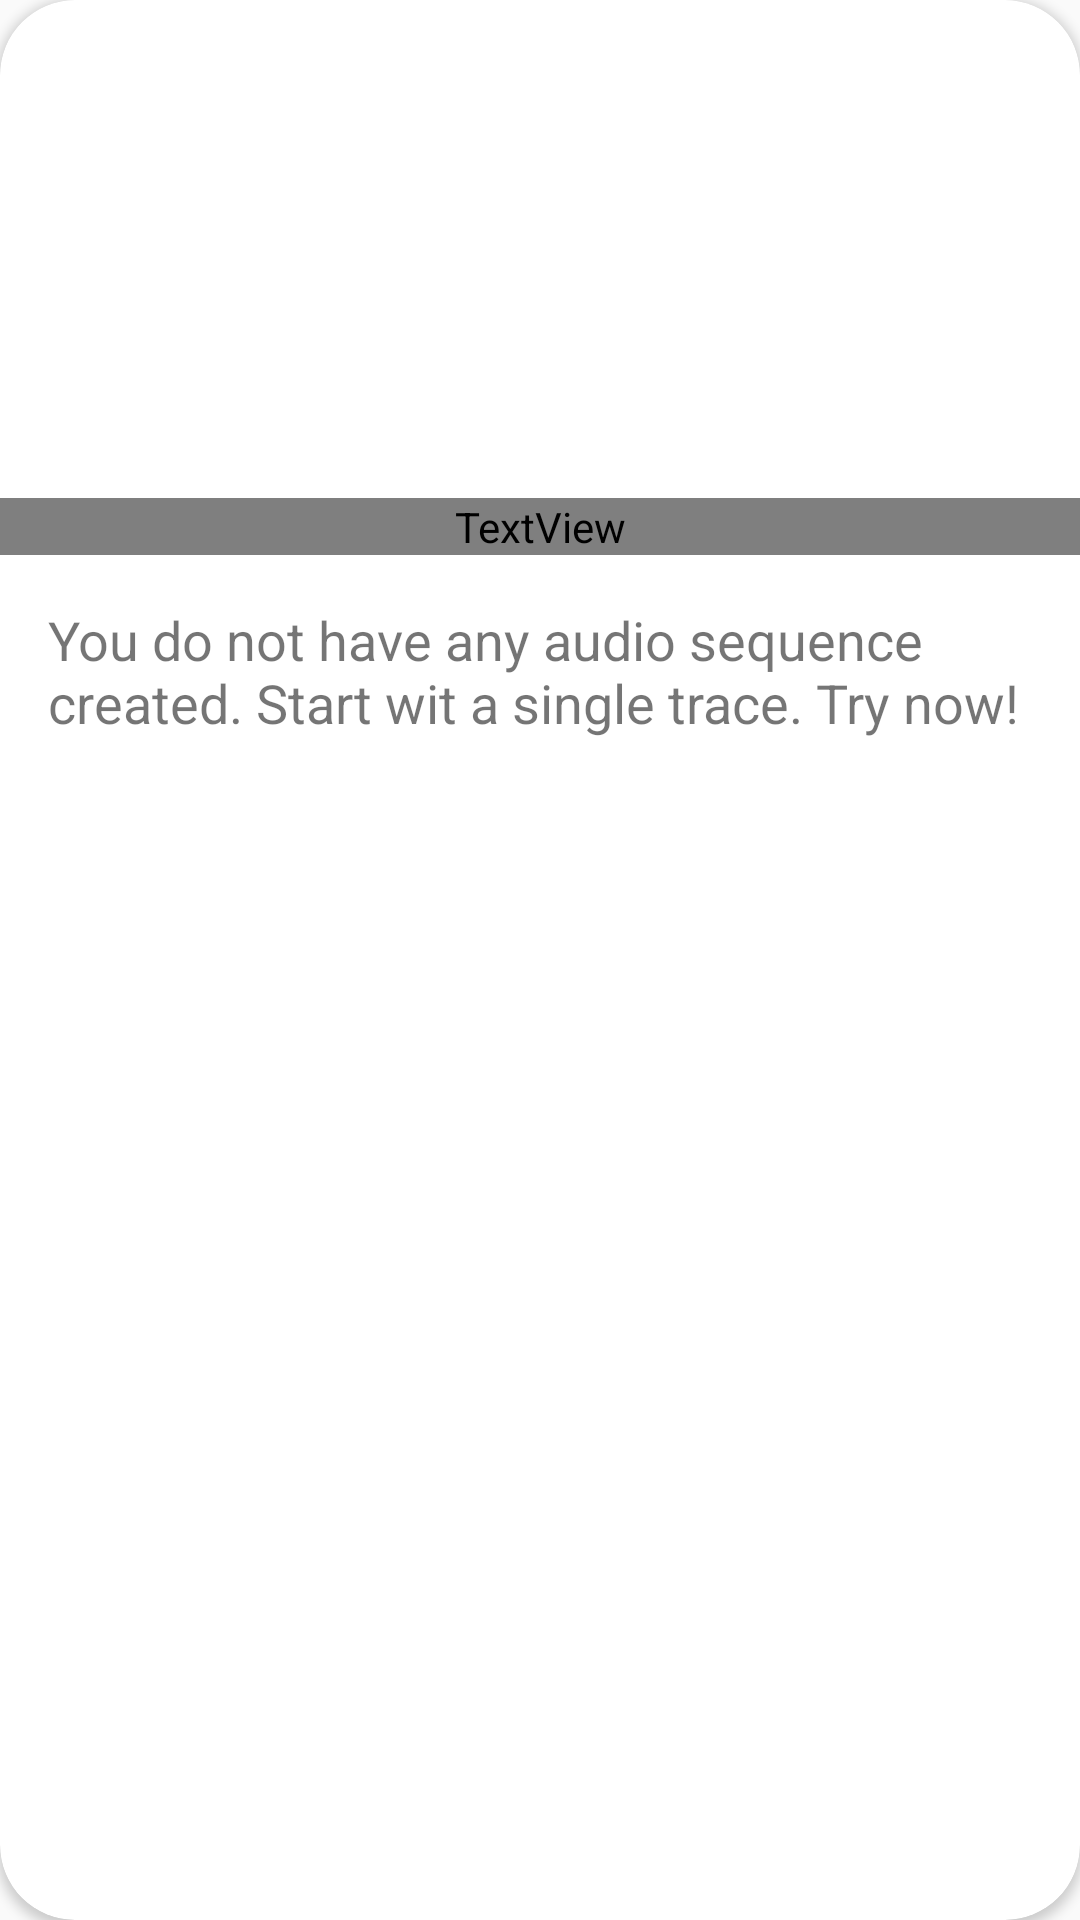

Android layout source for this screen:
<!-- AndroidManifest.xml: application theme AppTheme -->
<!-- res/layout/card_item_main.xml -->
<?xml version="1.0" encoding="utf-8"?>
<androidx.cardview.widget.CardView xmlns:android="http://schemas.android.com/apk/res/android"
                                   xmlns:tools="http://schemas.android.com/tools" android:layout_width="match_parent"
                                   android:layout_height="match_parent"
                                   xmlns:app="http://schemas.android.com/apk/res-auto"
                                   app:cardCornerRadius="@dimen/card_radius"
                                   app:cardElevation="@dimen/card_elevation"
                                   app:cardBackgroundColor="@android:color/white"
                                   android:layout_marginBottom="@dimen/fab_margin"
>

    <androidx.constraintlayout.widget.ConstraintLayout android:layout_width="match_parent"
                                                       android:layout_height="match_parent">


        <ImageView
                android:layout_width="0dp"
                android:layout_height="150dp" app:srcCompat="@drawable/image_card_empty"
                android:id="@+id/ivMain"
                android:scaleType="centerCrop"
                app:layout_constraintTop_toTopOf="parent"
                app:layout_constraintStart_toStartOf="parent" app:layout_constraintEnd_toEndOf="parent"/>
        <ImageView
                android:layout_width="wrap_content"
                android:layout_height="0dp" app:srcCompat="@drawable/ic_brain_poligon_main"
                android:id="@+id/ivIconExtra" android:layout_marginTop="16dp"
                app:layout_constraintTop_toBottomOf="@+id/ivMain" app:layout_constraintStart_toStartOf="parent"
                app:layout_constraintEnd_toEndOf="parent"
        />
        <TextView
                android:text="@string/no_sequence_audio"
                android:layout_width="0dp"
                android:layout_height="wrap_content"
                android:gravity="center"
                android:textSize="@dimen/text_title"
                android:textColor="@android:color/black"
                android:fontFamily="@android:string/dialog_alert_title"
                android:id="@+id/tvTitle"
                app:layout_constraintTop_toBottomOf="@+id/ivIconExtra" app:layout_constraintStart_toStartOf="parent"
                app:layout_constraintEnd_toEndOf="parent"
        />
        <TextView
                android:text="@string/you_do_not_have_any_audio_"
                android:layout_width="0dp"
                android:layout_height="0dp"
                android:textSize="@dimen/text_description"
                android:id="@+id/tvDescription" app:layout_constraintStart_toStartOf="parent"
                android:layout_marginStart="16dp" android:layout_marginTop="16dp"
                app:layout_constraintTop_toBottomOf="@+id/tvTitle" app:layout_constraintEnd_toEndOf="parent"
                android:layout_marginEnd="16dp"
                android:layout_marginBottom="8dp" app:layout_constraintBottom_toTopOf="@+id/ibMainAction"/>
        <ImageButton
                android:layout_width="wrap_content"
                android:layout_height="wrap_content"
                android:background="@drawable/button_rounded"
                android:padding="@dimen/fab_margin"
                android:tint="@color/buttonsColorAccent"
                app:srcCompat="@drawable/ic_create_new_folder"
                android:id="@+id/ibMainAction" android:layout_marginEnd="16dp"
                app:layout_constraintEnd_toEndOf="parent" app:layout_constraintBottom_toBottomOf="parent"
                android:layout_marginBottom="16dp"/>
    </androidx.constraintlayout.widget.ConstraintLayout>

</androidx.cardview.widget.CardView>
<!-- resources referenced by this layout -->
<resources>
  <color name="buttonsColorAccent">#E73978</color>
  <dimen name="card_elevation">2dp</dimen>
  <dimen name="card_radius">25dp</dimen>
  <dimen name="fab_margin">16dp</dimen>
  <dimen name="text_description">18sp</dimen>
  <dimen name="text_title">25dp</dimen>
  <string name="no_sequence_audio">No sequence audio</string>
  <string name="you_do_not_have_any_audio_">You do not have any audio sequence created. Start wit a single trace. Try
          now!
      </string>
  <style name="AppTheme" parent="Theme.AppCompat.Light.DarkActionBar">
          
          <item name="colorPrimary">@color/colorPrimary</item>
          <item name="colorPrimaryDark">@color/colorPrimaryDark</item>
          <item name="colorAccent">@color/colorAccent</item>
      </style>
  <color name="colorPrimary">#008577</color>
  <color name="colorPrimaryDark">#00574B</color>
  <color name="colorAccent">#D81B60</color>
</resources>
